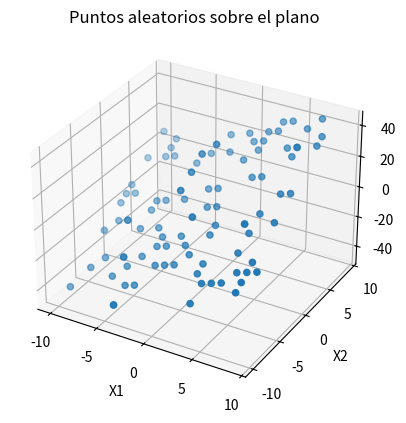

Write Python code to recreate this figure.
import matplotlib.pyplot as plt
import numpy as np


# Punto 1
def y(x1, x2):
    return 2.1 * x1 + 3.1 * x2


x1 = np.random.randint(-10, 10, 100)
x2 = np.random.randint(-10, 10, 100)

# 3d plot
fig = plt.figure()
ax = fig.add_subplot(111, projection="3d")
ax.scatter(x1, x2, y(x1, x2))
ax.set_xlabel("X1")
ax.set_ylabel("X2")
ax.set_zlabel("Y")
plt.title("Puntos aleatorios sobre el plano")
plt.show()


# Punto 2
theta = np.random.randn(3, 1) * np.random.randint(1, 5)

# Punto 3
ones = np.ones(100)
X = np.array([ones, x1, x2])
Y = np.array(y(x1, x2)).reshape(1, 100)

print("X.shape =", X.shape)
print("Y.shape =", Y.shape)


# Punto 4
h = np.dot(theta.T, X)
L = h - Y
L2 = L**2

m = len(x1)
J = (1 / (2 * m)) * np.sum(L2)
print("Costo inicial:", J)

# Punto 5
grad_J = (1 / m) * np.dot(X, L.T)
theta = theta - 0.01 * grad_J

# Punto 6
alpha = 0.01
num_iters = 10000

for i in range(num_iters):
    h = np.dot(theta.T, X)
    L = h - Y
    grad_J = np.dot(X, L.T) / m
    theta = theta - alpha * grad_J

print("Theta final:")
print(theta.round(2))
h = np.dot(theta.T, X)
L = h - Y
J_final = (1 / (2 * m)) * np.sum(L**2)

print("Costo final:", J_final)


# Punto 7
class MultilinearRegresion:
    def __init__(self, X, Y):
        self.X = X
        self.Y = Y
        Nfeatures = X.shape[0]
        self.m = X.shape[1]
        self.theta = np.random.random(Nfeatures).reshape(Nfeatures, 1)

    def model(self):
        self.h = np.dot(self.theta.T, self.X)

    def costo(self):
        L = self.h - self.Y
        self.J = (1 / (2 * self.m)) * np.sum(L**2)

    def update_params(self, learning_rate):
        grad = (1 / self.m) * np.dot(self.X, (self.h - self.Y).T)
        self.theta = self.theta - learning_rate * grad

    def fit(self, learning_rate, num_iters=10000):
        for i in range(num_iters):
            self.model()
            self.costo()
            self.update_params(learning_rate)


modelo = MultilinearRegresion(X, Y)
modelo.fit(0.01, 10000)

print("Theta final de la clase:")
print(modelo.theta.round(2))
print("Costo final de la clase:")
print(modelo.J)
